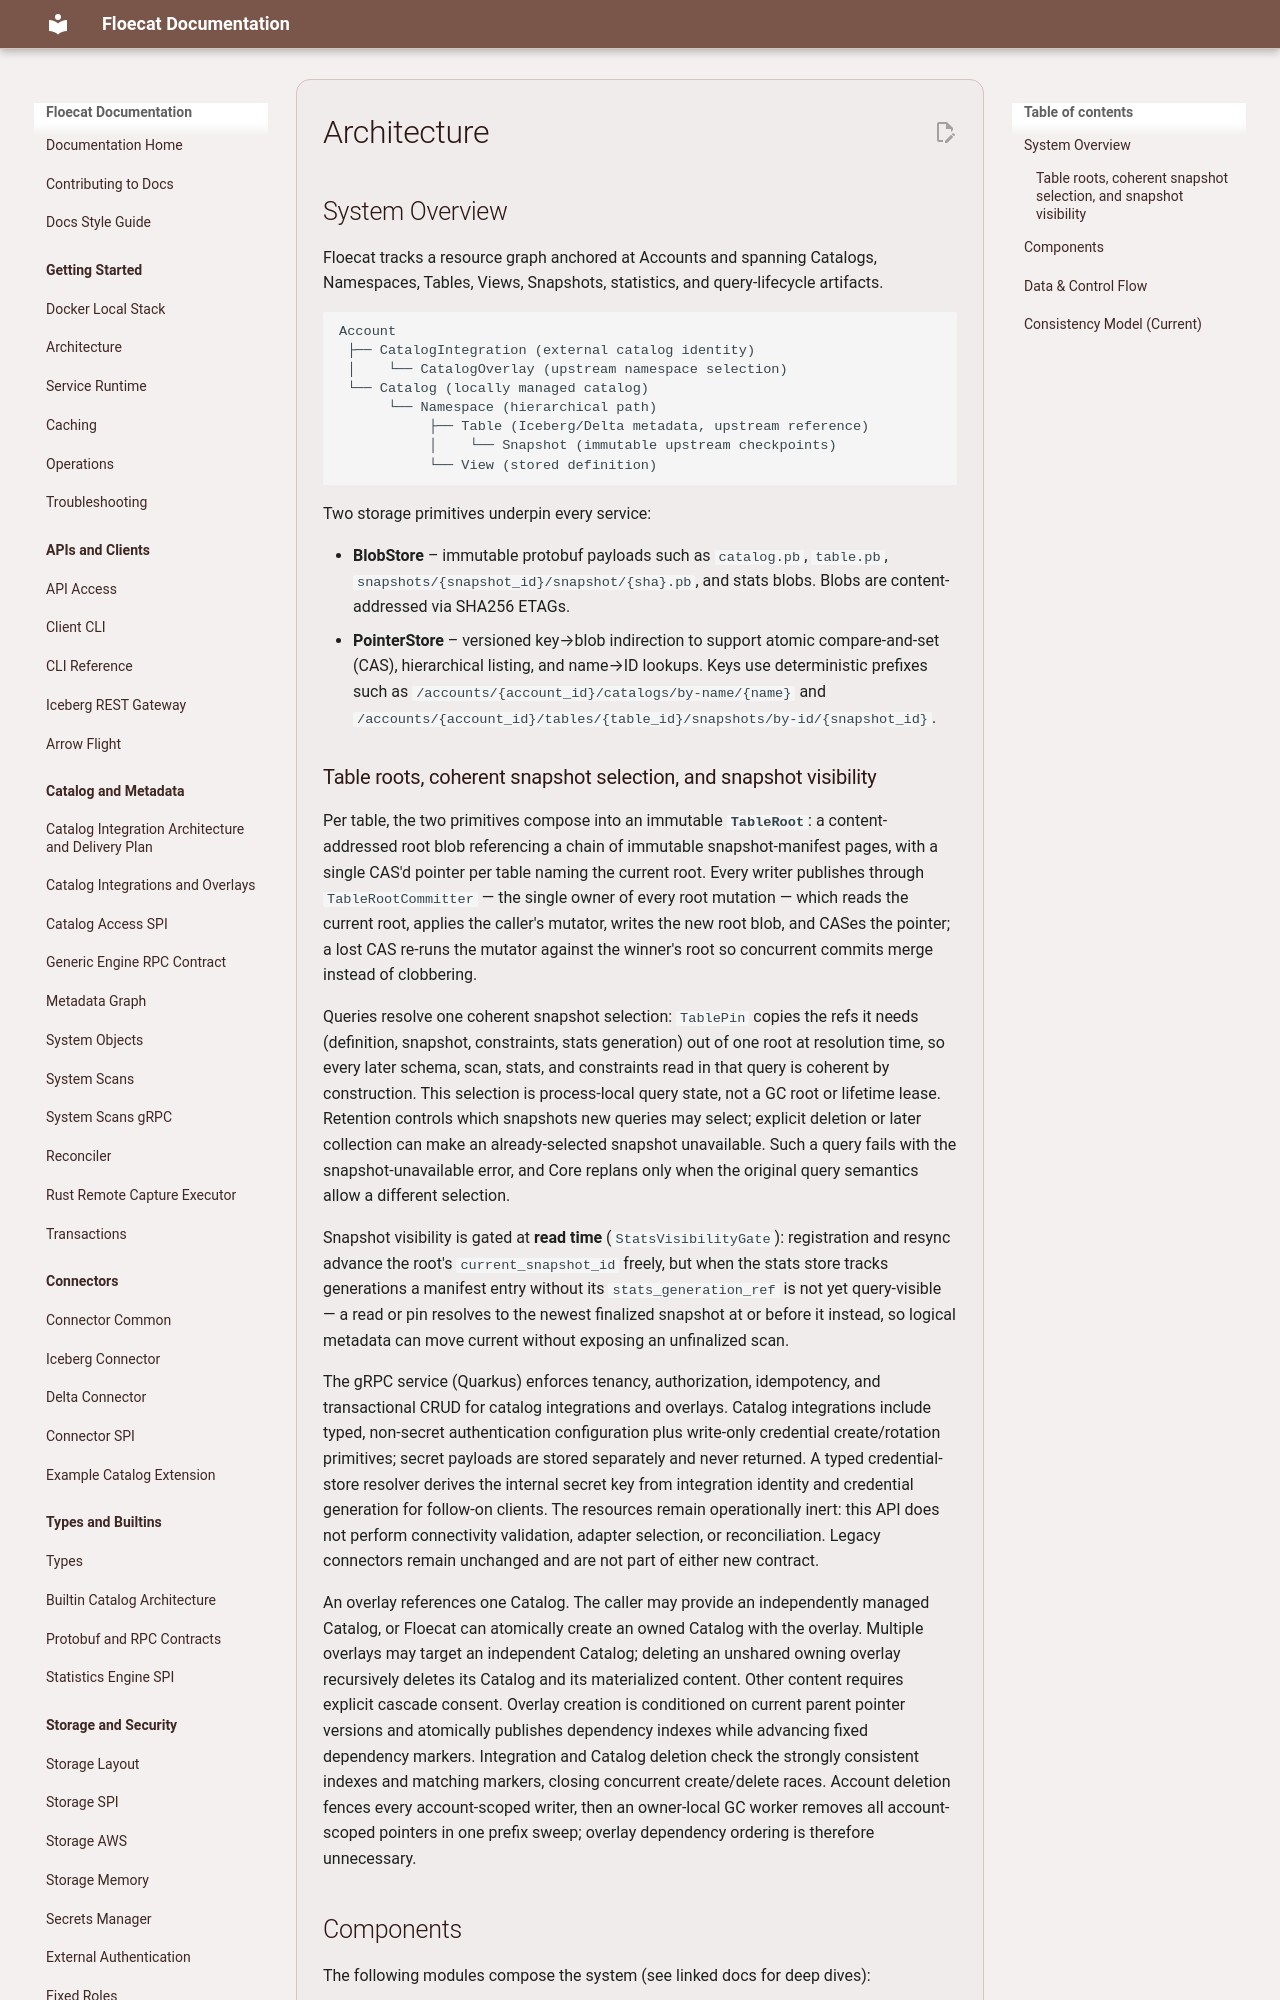

repository: eng-floe/floecat · page: documentation/architecture/index.html · generator: mkdocs

# Architecture

## System Overview

Floecat tracks a resource graph anchored at Accounts and spanning Catalogs, Namespaces, Tables,
Views, Snapshots, statistics, and query-lifecycle artifacts.

```
Account
 ├── CatalogIntegration (external catalog identity)
 │    └── CatalogOverlay (upstream namespace selection)
 └── Catalog (locally managed catalog)
      └── Namespace (hierarchical path)
           ├── Table (Iceberg/Delta metadata, upstream reference)
           │    └── Snapshot (immutable upstream checkpoints)
           └── View (stored definition)
```

Two storage primitives underpin every service:

- **BlobStore** – immutable protobuf payloads such as `catalog.pb`, `table.pb`,
  `snapshots/{snapshot_id}/snapshot/{sha}.pb`, and stats blobs. Blobs are content-addressed via
  SHA256 ETAGs.
- **PointerStore** – versioned key→blob indirection to support atomic compare-and-set (CAS),
  hierarchical listing, and name→ID lookups. Keys use deterministic prefixes such as
  `/accounts/{account_id}/catalogs/by-name/{name}` and
  `/accounts/{account_id}/tables/{table_id}/snapshots/by-id/{snapshot_id}`.
